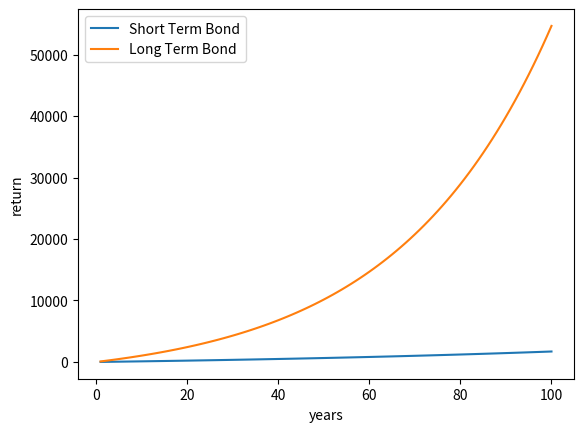

Generate this figure with matplotlib:
#---------------------------
# CLASS BOND
# Authors: [email redacted] , [email redacted]
# Note:
#---------------------------

import matplotlib.pyplot as plt
import matplotlib

#initialize class BOND
class Bond(object):
    def __init__(self, min_term, min_amount, premium, i_rate):
        self.min_term = min_term
        self.min_amount = min_amount
        self.premium = premium
        self.i_rate = i_rate
    #specify properties
    #specify method(s)
        #compound return, yearly compounding

#define subclasses for short and long term bonds
class STBond(Bond):
    def __init__(self, inv_time, quantity):
        Bond.__init__(self, min_term=2, min_amount=1000, i_rate=0.01, premium=100)
        self.inv_time = inv_time
        self.quantity = quantity

    def compound_return(self):
        return self.min_amount*((1 + self.i_rate) ** (self.inv_time)-1)

class LTBond(Bond):
    def __init__(self, inv_time, quantity):
        Bond.__init__(self, min_term=5, min_amount=3000, i_rate=0.03, premium=100)
        self.inv_time = inv_time
        self.quantity = quantity

    def compound_return(self):
        return self.min_amount*((1 + self.i_rate) ** (self.inv_time) - 1)

    # def yearly_coupon(self):
    #     comp_r = int(self.compound_return)
    #     ycr = comp_r**(1/self.inv_time)
    #     return ycr*self.quantity

#plot the investment of the minimum allowed invested amount for both bonds over a period of 100 years
#as this is just an overview of the evolution of the bond value, we decided to work with a basic graph
#for the stocks (part 2) a more advanced graph is used
STlist=[]
LTlist=[]
for years in range(1, 101):
    STlist.append(STBond.compound_return(STBond(years, 1)))
    LTlist.append(LTBond.compound_return(LTBond(years, 1)))
print(LTlist)
y = range(1,101)
plt.plot(y, STlist)
plt.plot(y, LTlist)
plt.legend(['Short Term Bond', 'Long Term Bond'], loc='upper left')
plt.ylabel('return')
plt.xlabel('years')
#plt.show()


